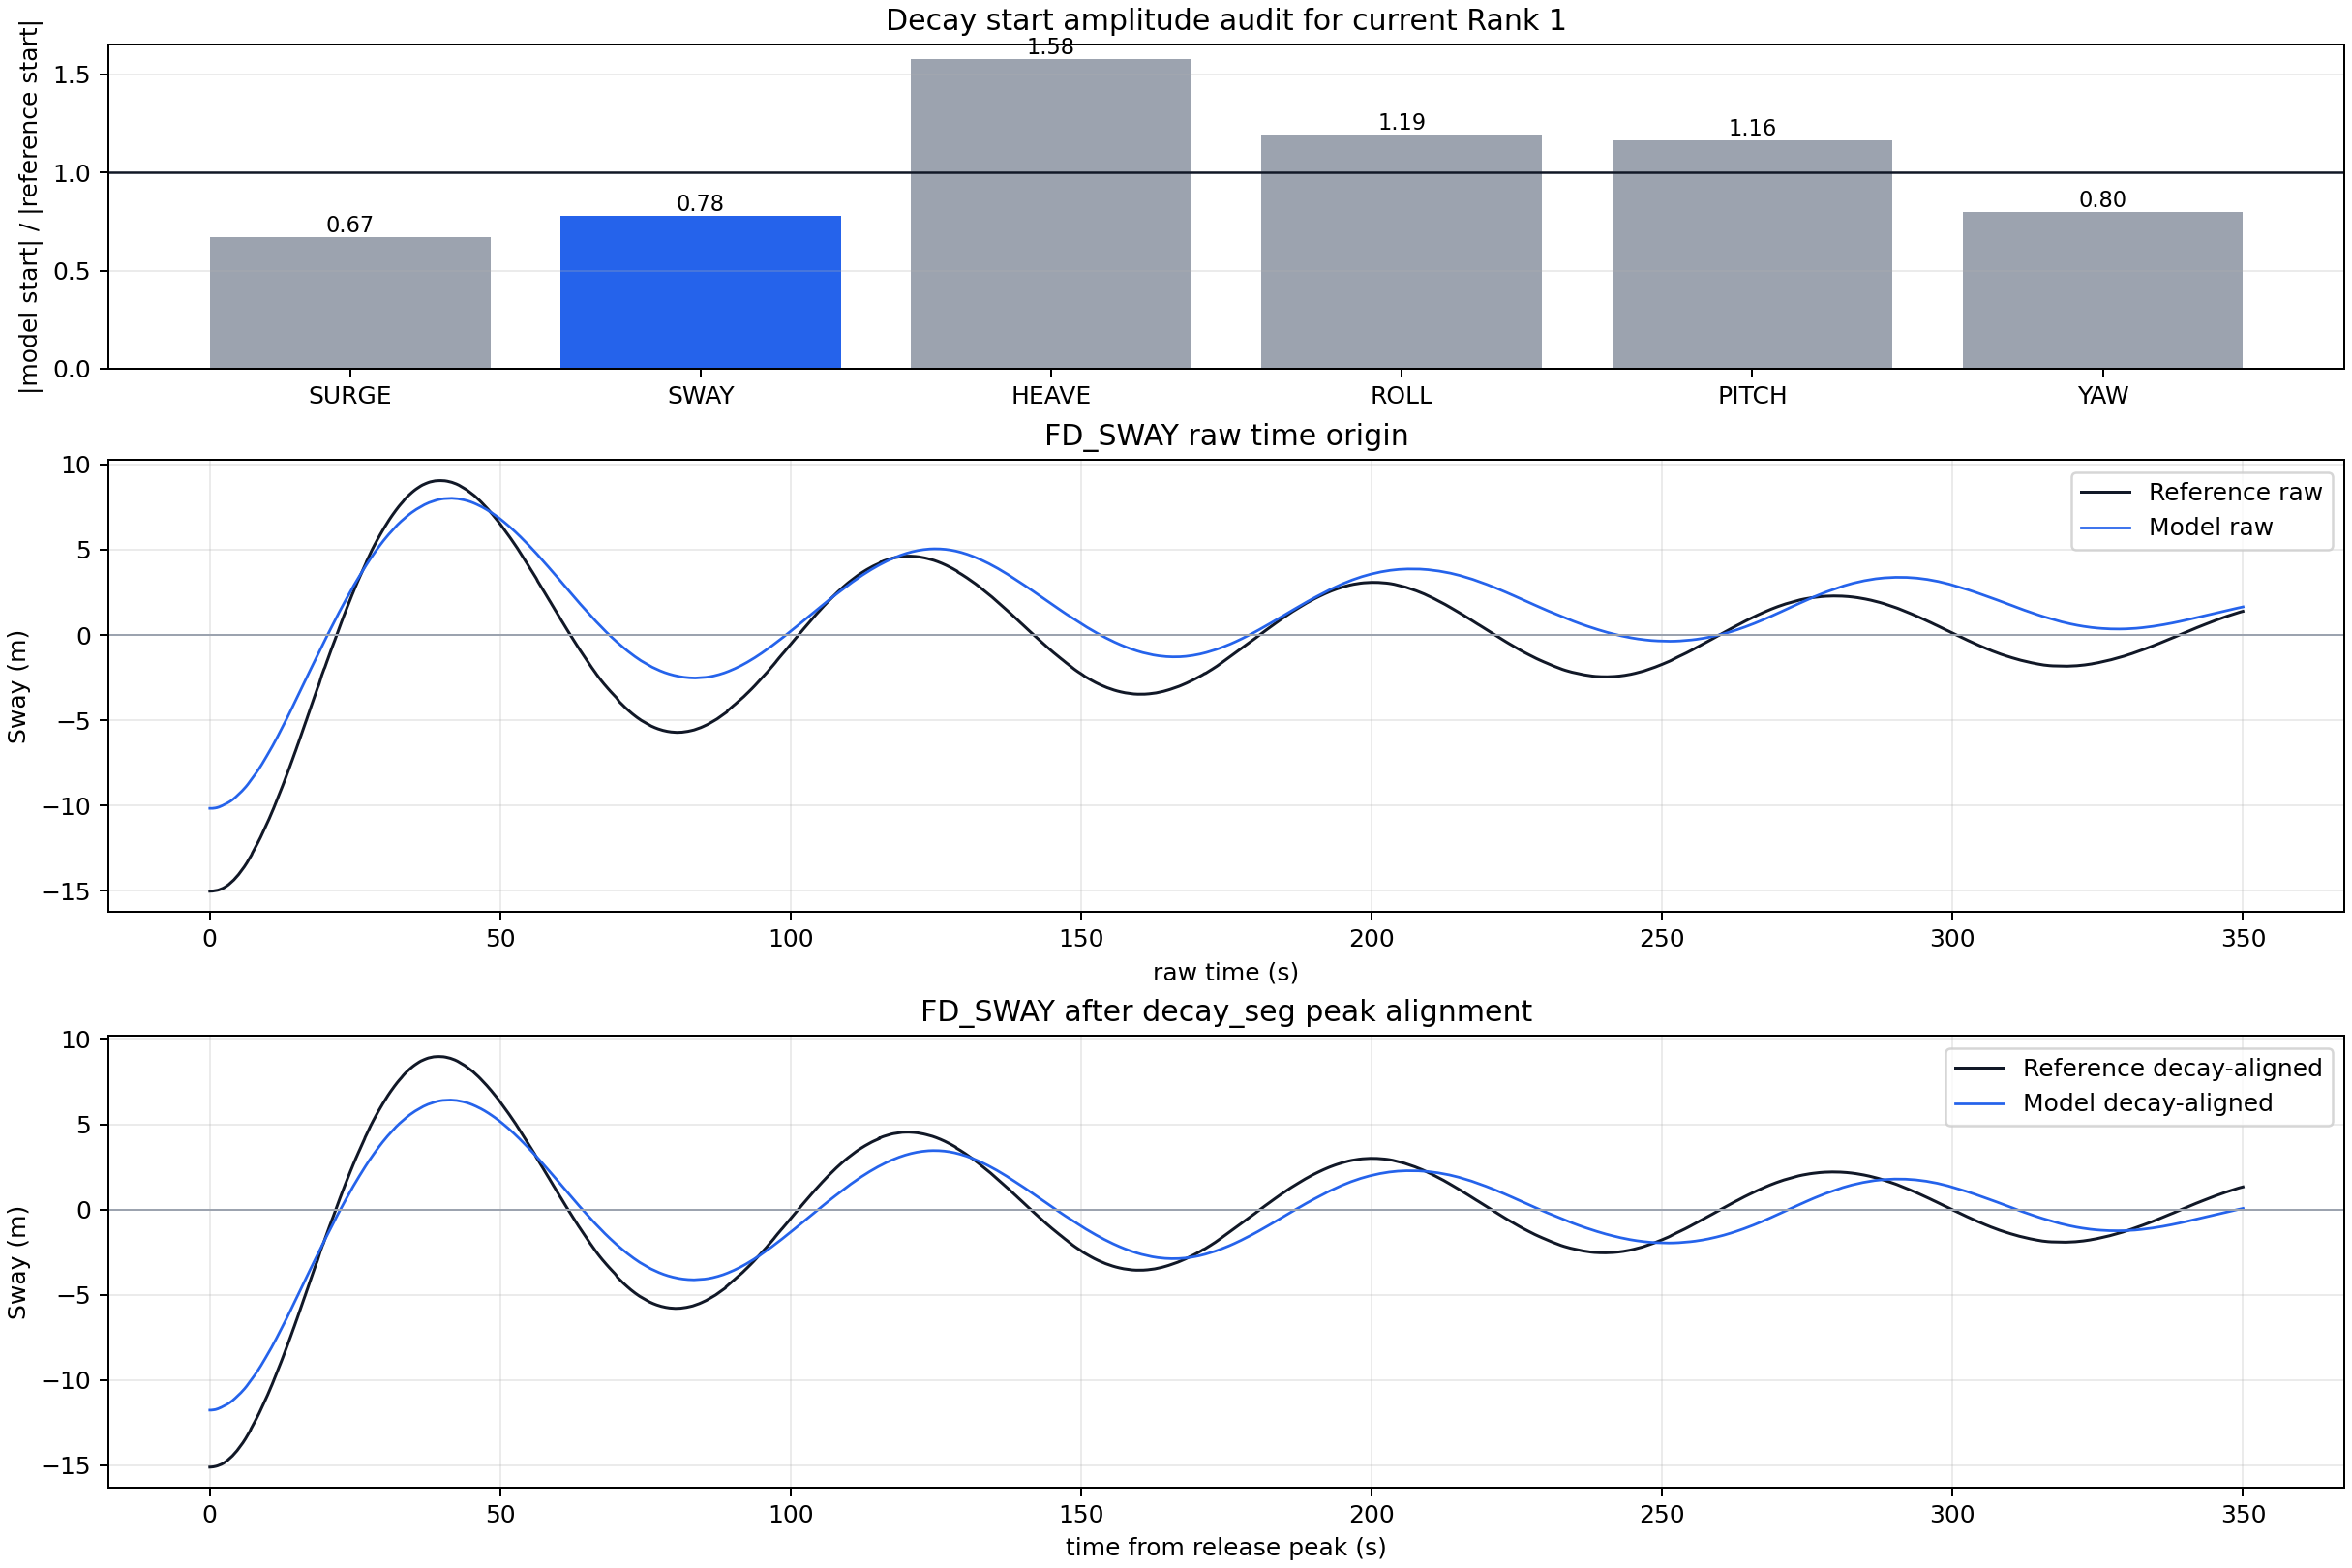

Source data for this figure (header and first rows):
dof, unit, ref_raw_t0, ref_raw_x0, model_raw_t0, model_raw_x0, ref_decay_i0, ref_decay_original_t, ref_decay_x0, model_decay_i0, model_decay_original_t, model_decay_x0, decay_start_abs_ratio_model_ref, decay_start_signed_ratio_model_ref, decay_time_shift_model_minus_ref
FD_SURGE, m, 0.0, -23.35, 0.0, -13.62, 6, 0.25, -23.22, 4, 0.2, -15.6, 0.6719, 0.6719, -0.05
FD_SWAY, m, 0.0, -15.03, 0.0, -10.17, 6, 0.25, -15.11, 4, 0.2, -11.77, 0.7788, 0.7788, -0.05
FD_HEAVE, m, 0.0, -8.296, 0.0, -8.184, 6, 0.25, -8.287, 4, 0.2, -13.07, 1.577, 1.577, -0.05
FD_ROLL, deg, 0.0, 11.97, 0.0, 16.89, 6, 0.25, 11.96, 4, 0.2, 14.25, 1.192, 1.192, -0.05
FD_PITCH, deg, 0.0, -9.029, 0.0, -9.679, 6, 0.25, -9.031, 4, 0.2, -10.51, 1.164, 1.164, -0.05
FD_YAW, deg, 0.0, -17.89, 0.0, -14.98, 6, 0.25, -18.02, 4, 0.2, -14.42, 0.8001, 0.8001, -0.05
